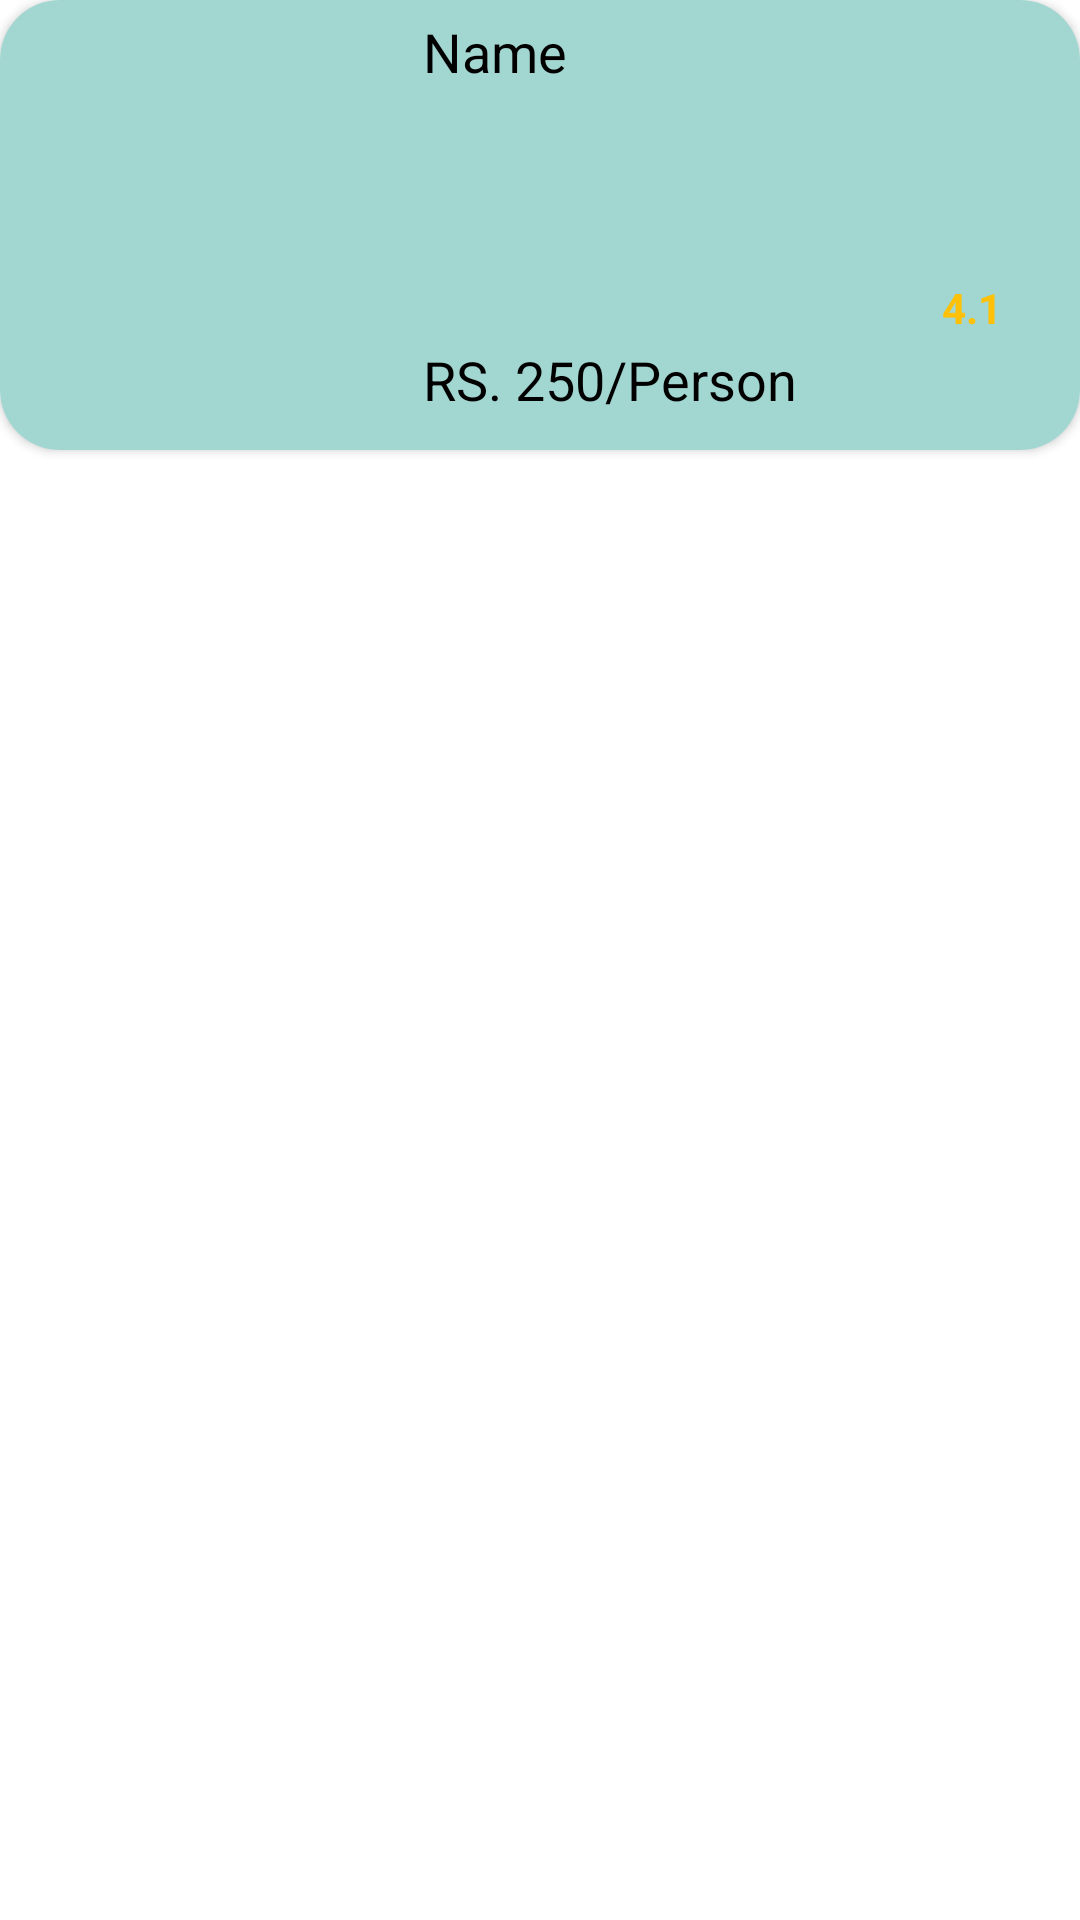

Write the Android layout XML for this screen, with the resource values it uses.
<!-- AndroidManifest.xml: application theme Theme.FoodRunner -->
<!-- res/layout/home_acitvity_recycler_view_single_row.xml -->
<?xml version="1.0" encoding="utf-8"?>
<RelativeLayout xmlns:android="http://schemas.android.com/apk/res/android"
    android:layout_width="match_parent"
    android:layout_height="match_parent"
    xmlns:app="http://schemas.android.com/apk/res-auto"
    android:orientation="vertical"
    >

    <androidx.cardview.widget.CardView
        android:layout_width="match_parent"
        android:layout_height="wrap_content"
        app:cardCornerRadius="20dp"
        android:elevation="5dp">

        <LinearLayout
            android:id="@+id/recyclerRow"
            android:layout_width="match_parent"
            android:layout_height="150dp"
            android:orientation="horizontal"
            android:weightSum="10"
            android:background="@color/colorPrimary">

            <LinearLayout
                android:layout_width="0dp"
                android:layout_height="match_parent"
                android:layout_weight="3.5">

                <ImageView
                    android:id="@+id/imgRestaurantImageInHome"
                    android:layout_width="match_parent"
                    android:layout_height="match_parent"
                    android:src="@drawable/logo"></ImageView>
            </LinearLayout>

            <RelativeLayout
                android:layout_width="0dp"
                android:layout_height="match_parent"
                android:layout_weight="4.5"
                >

                <TextView
                    android:id="@+id/txtNameInHome"
                    android:layout_width="wrap_content"
                    android:layout_height="wrap_content"
                    android:layout_marginLeft="15dp"
                    android:layout_marginTop="5dp"
                    android:text="Name"
                    android:textColor="@color/black"
                    android:textSize="18sp" />

                <TextView
                    android:id="@+id/txtPriceInHome"
                    android:layout_width="wrap_content"
                    android:layout_height="wrap_content"
                    android:layout_below="@+id/txtNameInHome"
                    android:layout_marginLeft="15dp"
                    android:layout_marginTop="85dp"
                    android:text="RS. 250/Person"
                    android:textColor="@color/black"
                    android:textSize="18sp" />
            </RelativeLayout>

            <RelativeLayout
                android:layout_width="0dp"
                android:layout_height="match_parent"
                android:layout_weight="2">

                <ImageButton
                    android:id="@+id/btnFavouriteInHome"
                    android:layout_width="wrap_content"
                    android:layout_height="wrap_content"
                    android:layout_centerHorizontal="true"
                    android:layout_marginTop="10dp"
                    android:backgroundTint="@color/colorPrimary"
                    android:padding="3dp"
                    android:src="@drawable/ic_favouriteOff" />

                <TextView
                    android:id="@+id/txtRatingInHome"
                    android:layout_width="wrap_content"
                    android:layout_height="wrap_content"
                    android:layout_below="@+id/btnFavouriteInHome"
                    android:layout_centerHorizontal="true"
                    android:layout_marginTop="77dp"
                    android:text="4.1"
                    android:textColor="@color/gold"
                    android:textStyle="bold" />

            </RelativeLayout>
        </LinearLayout>
    </androidx.cardview.widget.CardView>
</RelativeLayout>
<!-- resources referenced by this layout -->
<resources>
  <color name="black">#FF000000</color>
  <color name="colorPrimary">#A2D6D1</color>
  <color name="gold">#FFC107</color>
  <style name="Theme.FoodRunner" parent="Theme.MaterialComponents.DayNight.NoActionBar">
          
          <item name="colorPrimary">#B2DFDB</item>
          <item name="colorPrimaryVariant">#00796B</item>
          <item name="colorOnPrimary">@color/white</item>
          
          <item name="colorSecondary">#EF9A9A</item>
          <item name="colorSecondaryVariant">#C55528</item>
          <item name="colorOnSecondary">@color/white</item>
  
          
          <item name="android:statusBarColor" tools:targetApi="l">?attr/colorPrimaryVariant</item>
          
          <item name="backgroundColor">@color/white</item>
          <item name="colorSurface">@color/white</item>
          <item name="colorError">#B00020</item>
          <item name="colorOnSurface">@color/black</item>
          <item name="colorOnBackground">@color/black</item>
          <item name="colorOnError">@color/white</item>
      </style>
  <color name="white">#FFFFFFFF</color>
</resources>
